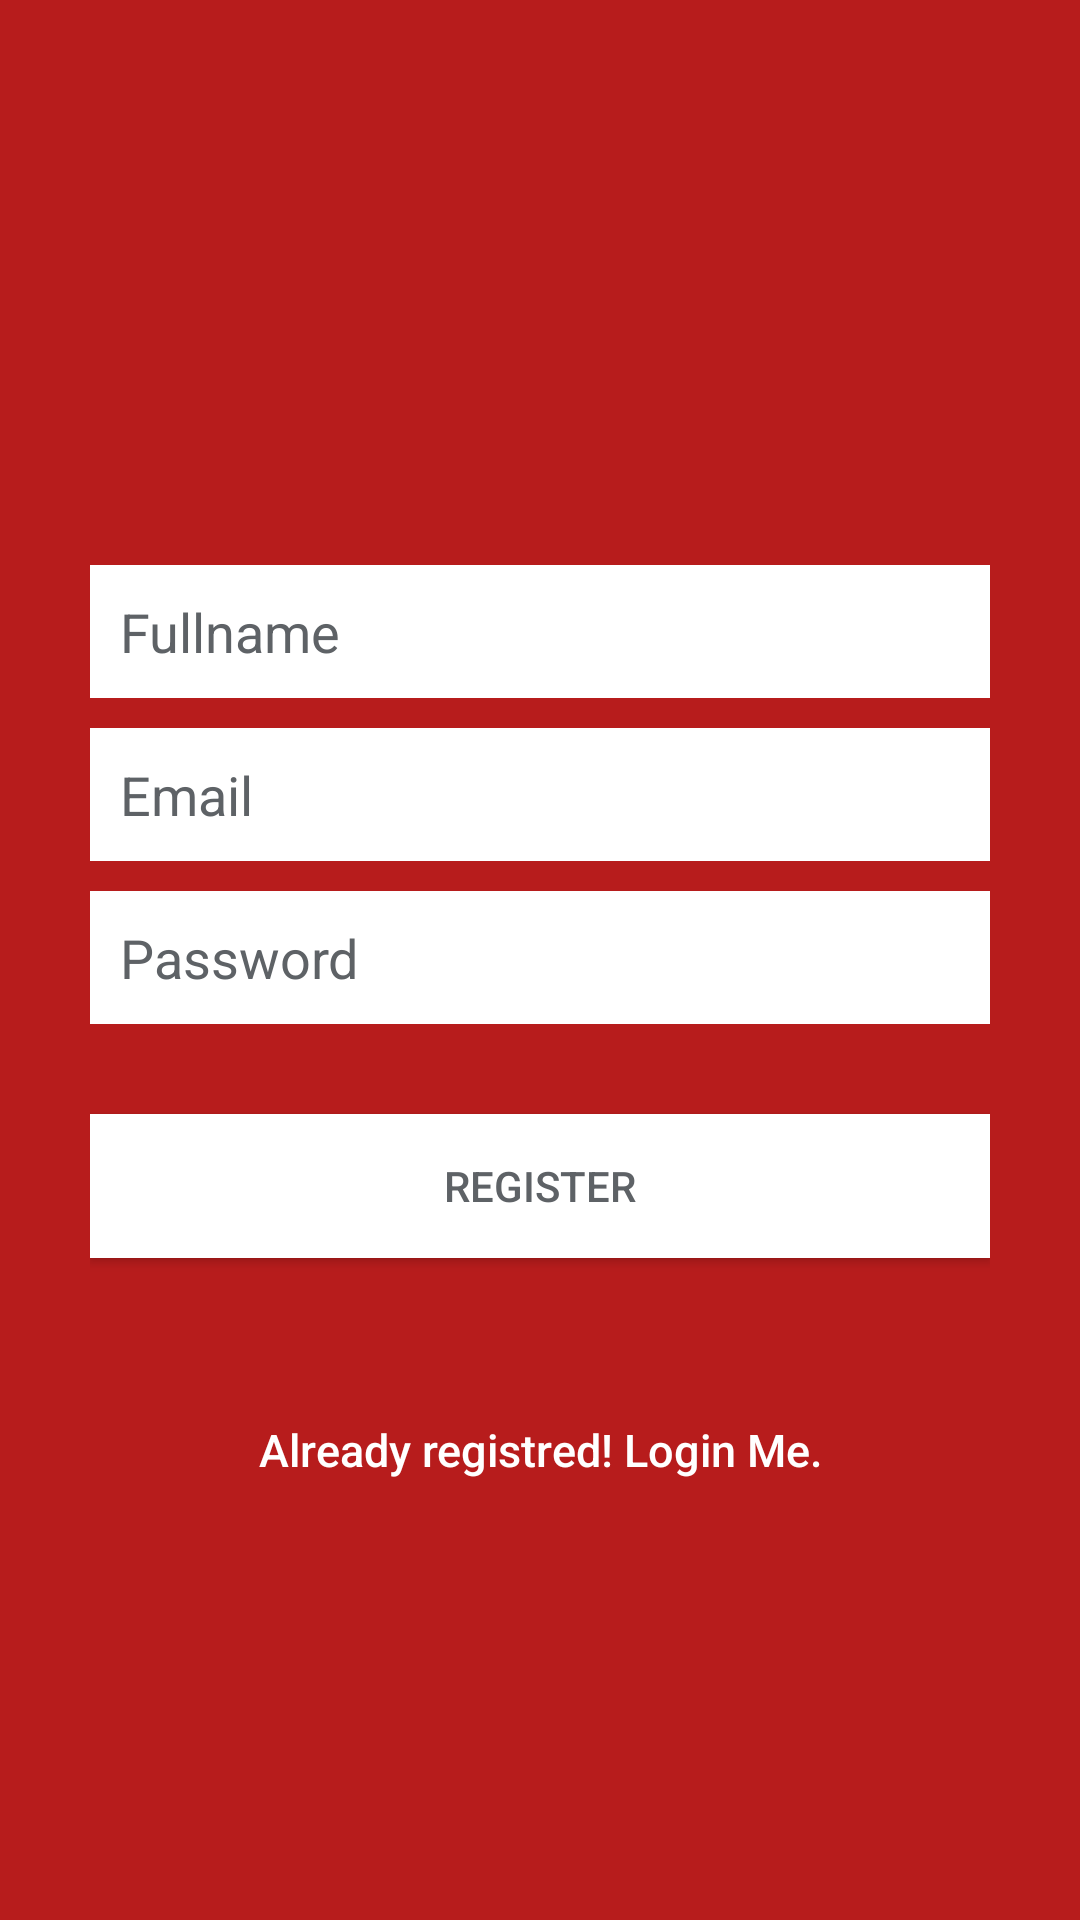

Here is an Android app screen rendered from its layout file. Give the layout XML and the strings, colors and styles it references.
<!-- AndroidManifest.xml: application theme AppTheme -->
<!-- res/layout/activity_register.xml -->
<?xml version="1.0" encoding="utf-8"?>
<LinearLayout xmlns:android="http://schemas.android.com/apk/res/android"
    xmlns:app="http://schemas.android.com/apk/res-auto"
    android:orientation="vertical"
    android:layout_width="match_parent"
    android:layout_height="match_parent"
    android:background="@color/colorPrimaryDark"
    android:gravity="center"
    android:padding="10dp">
    <android.support.v7.widget.Toolbar
        android:id="@+id/toolbar"
        android:layout_width="match_parent"
        android:layout_height="?attr/actionBarSize"
        android:background="@color/colorPrimaryDark"
        app:popupTheme="@style/AppTheme.PopupOverlay" />

    <LinearLayout
        android:layout_width="fill_parent"
        android:layout_height="wrap_content"
        android:layout_gravity="center"
        android:orientation="vertical"
        android:paddingLeft="20dp"
        android:paddingRight="20dp" >

        <EditText
            android:id="@+id/name"
            android:layout_width="fill_parent"
            android:layout_height="wrap_content"
            android:layout_marginBottom="10dp"
            android:background="@color/white"
            android:hint="@string/hint_name"
            android:padding="10dp"
            android:singleLine="true"
            android:inputType="textCapWords"
            android:textColor="@color/input_register"
            android:textColorHint="@color/input_register_hint" />

        <EditText
            android:id="@+id/email"
            android:layout_width="fill_parent"
            android:layout_height="wrap_content"
            android:layout_marginBottom="10dp"
            android:background="@color/white"
            android:hint="@string/hint_email"
            android:inputType="textEmailAddress"
            android:padding="10dp"
            android:singleLine="true"
            android:textColor="@color/input_register"
            android:textColorHint="@color/input_register_hint" />

        <EditText
            android:id="@+id/password"
            android:layout_width="fill_parent"
            android:layout_height="wrap_content"
            android:layout_marginBottom="10dp"
            android:background="@color/white"
            android:hint="@string/hint_password"
            android:inputType="textPassword"
            android:padding="10dp"
            android:singleLine="true"
            android:textColor="@color/input_register"
            android:textColorHint="@color/input_register_hint" />

        

        <Button
            android:id="@+id/btnRegister"
            android:layout_width="fill_parent"
            android:layout_height="wrap_content"
            android:layout_marginTop="20dip"
            android:background="@color/white"
            android:text="@string/btn_register"
            android:textColor="@color/input_register_hint" />

        

        <Button
            android:id="@+id/btnLinkToLoginScreen"
            android:layout_width="fill_parent"
            android:layout_height="wrap_content"
            android:layout_marginTop="40dip"
            android:background="@null"
            android:text="@string/btn_link_to_login"
            android:textAllCaps="false"
            android:textColor="@color/white"
            android:textSize="15dp" />
    </LinearLayout>

</LinearLayout>
<!-- resources referenced by this layout -->
<resources>
  <color name="colorPrimaryDark">#B71C1C</color>
  <color name="input_register">#888888</color>
  <color name="input_register_hint">#5e6266</color>
  <color name="white">#ffffff</color>
  <string name="btn_link_to_login">Already registred! Login Me.</string>
  <string name="btn_register">REGISTER</string>
  <string name="hint_email">Email</string>
  <string name="hint_name">Fullname</string>
  <string name="hint_password">Password</string>
  <style name="AppTheme.PopupOverlay" parent="ThemeOverlay.AppCompat.Light" />
  <style name="AppTheme" parent="Base.Theme.AppCompat.Light.DarkActionBar">
          
          <item name="colorPrimary">@color/colorPrimaryDark</item>
          <item name="colorPrimaryDark">@color/colorPrimaryDark</item>
          <item name="colorAccent">@color/colorPrimaryDark</item>
      </style>
</resources>
